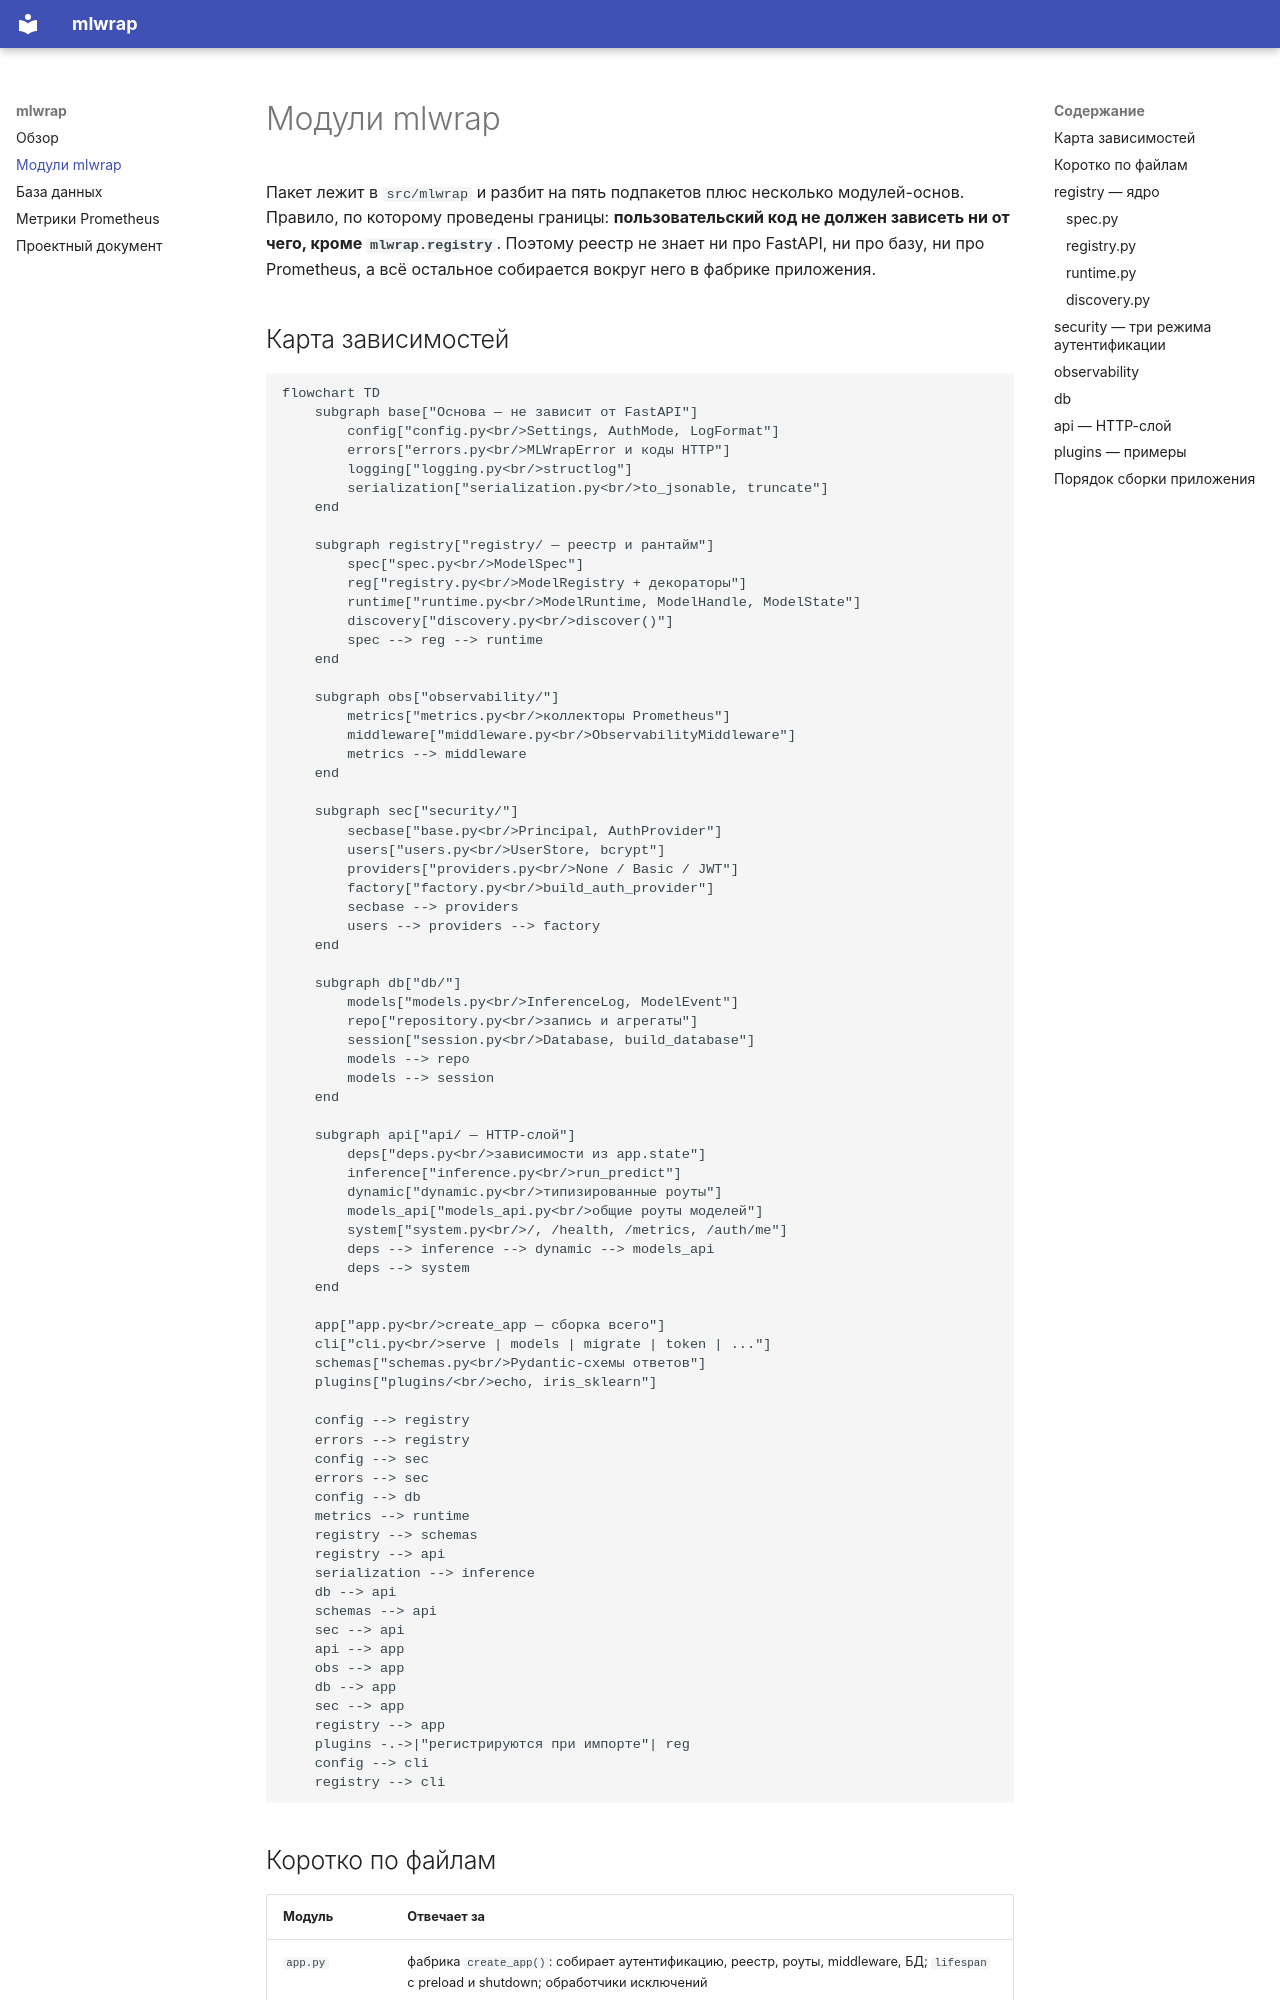

repository: MeJustBear/python-ml-service · page: modules/index.html · generator: mkdocs

# Модули mlwrap

Пакет лежит в `src/mlwrap` и разбит на пять подпакетов плюс несколько модулей-основ.
Правило, по которому проведены границы: **пользовательский код не должен зависеть ни от чего,
кроме `mlwrap.registry`**. Поэтому реестр не знает ни про FastAPI, ни про базу, ни про
Prometheus, а всё остальное собирается вокруг него в фабрике приложения.

## Карта зависимостей

```mermaid
flowchart TD
    subgraph base["Основа — не зависит от FastAPI"]
        config["config.py<br/>Settings, AuthMode, LogFormat"]
        errors["errors.py<br/>MLWrapError и коды HTTP"]
        logging["logging.py<br/>structlog"]
        serialization["serialization.py<br/>to_jsonable, truncate"]
    end

    subgraph registry["registry/ — реестр и рантайм"]
        spec["spec.py<br/>ModelSpec"]
        reg["registry.py<br/>ModelRegistry + декораторы"]
        runtime["runtime.py<br/>ModelRuntime, ModelHandle, ModelState"]
        discovery["discovery.py<br/>discover()"]
        spec --> reg --> runtime
    end

    subgraph obs["observability/"]
        metrics["metrics.py<br/>коллекторы Prometheus"]
        middleware["middleware.py<br/>ObservabilityMiddleware"]
        metrics --> middleware
    end

    subgraph sec["security/"]
        secbase["base.py<br/>Principal, AuthProvider"]
        users["users.py<br/>UserStore, bcrypt"]
        providers["providers.py<br/>None / Basic / JWT"]
        factory["factory.py<br/>build_auth_provider"]
        secbase --> providers
        users --> providers --> factory
    end

    subgraph db["db/"]
        models["models.py<br/>InferenceLog, ModelEvent"]
        repo["repository.py<br/>запись и агрегаты"]
        session["session.py<br/>Database, build_database"]
        models --> repo
        models --> session
    end

    subgraph api["api/ — HTTP-слой"]
        deps["deps.py<br/>зависимости из app.state"]
        inference["inference.py<br/>run_predict"]
        dynamic["dynamic.py<br/>типизированные роуты"]
        models_api["models_api.py<br/>общие роуты моделей"]
        system["system.py<br/>/, /health, /metrics, /auth/me"]
        deps --> inference --> dynamic --> models_api
        deps --> system
    end

    app["app.py<br/>create_app — сборка всего"]
    cli["cli.py<br/>serve | models | migrate | token | ..."]
    schemas["schemas.py<br/>Pydantic-схемы ответов"]
    plugins["plugins/<br/>echo, iris_sklearn"]

    config --> registry
    errors --> registry
    config --> sec
    errors --> sec
    config --> db
    metrics --> runtime
    registry --> schemas
    registry --> api
    serialization --> inference
    db --> api
    schemas --> api
    sec --> api
    api --> app
    obs --> app
    db --> app
    sec --> app
    registry --> app
    plugins -.->|"регистрируются при импорте"| reg
    config --> cli
    registry --> cli
```
